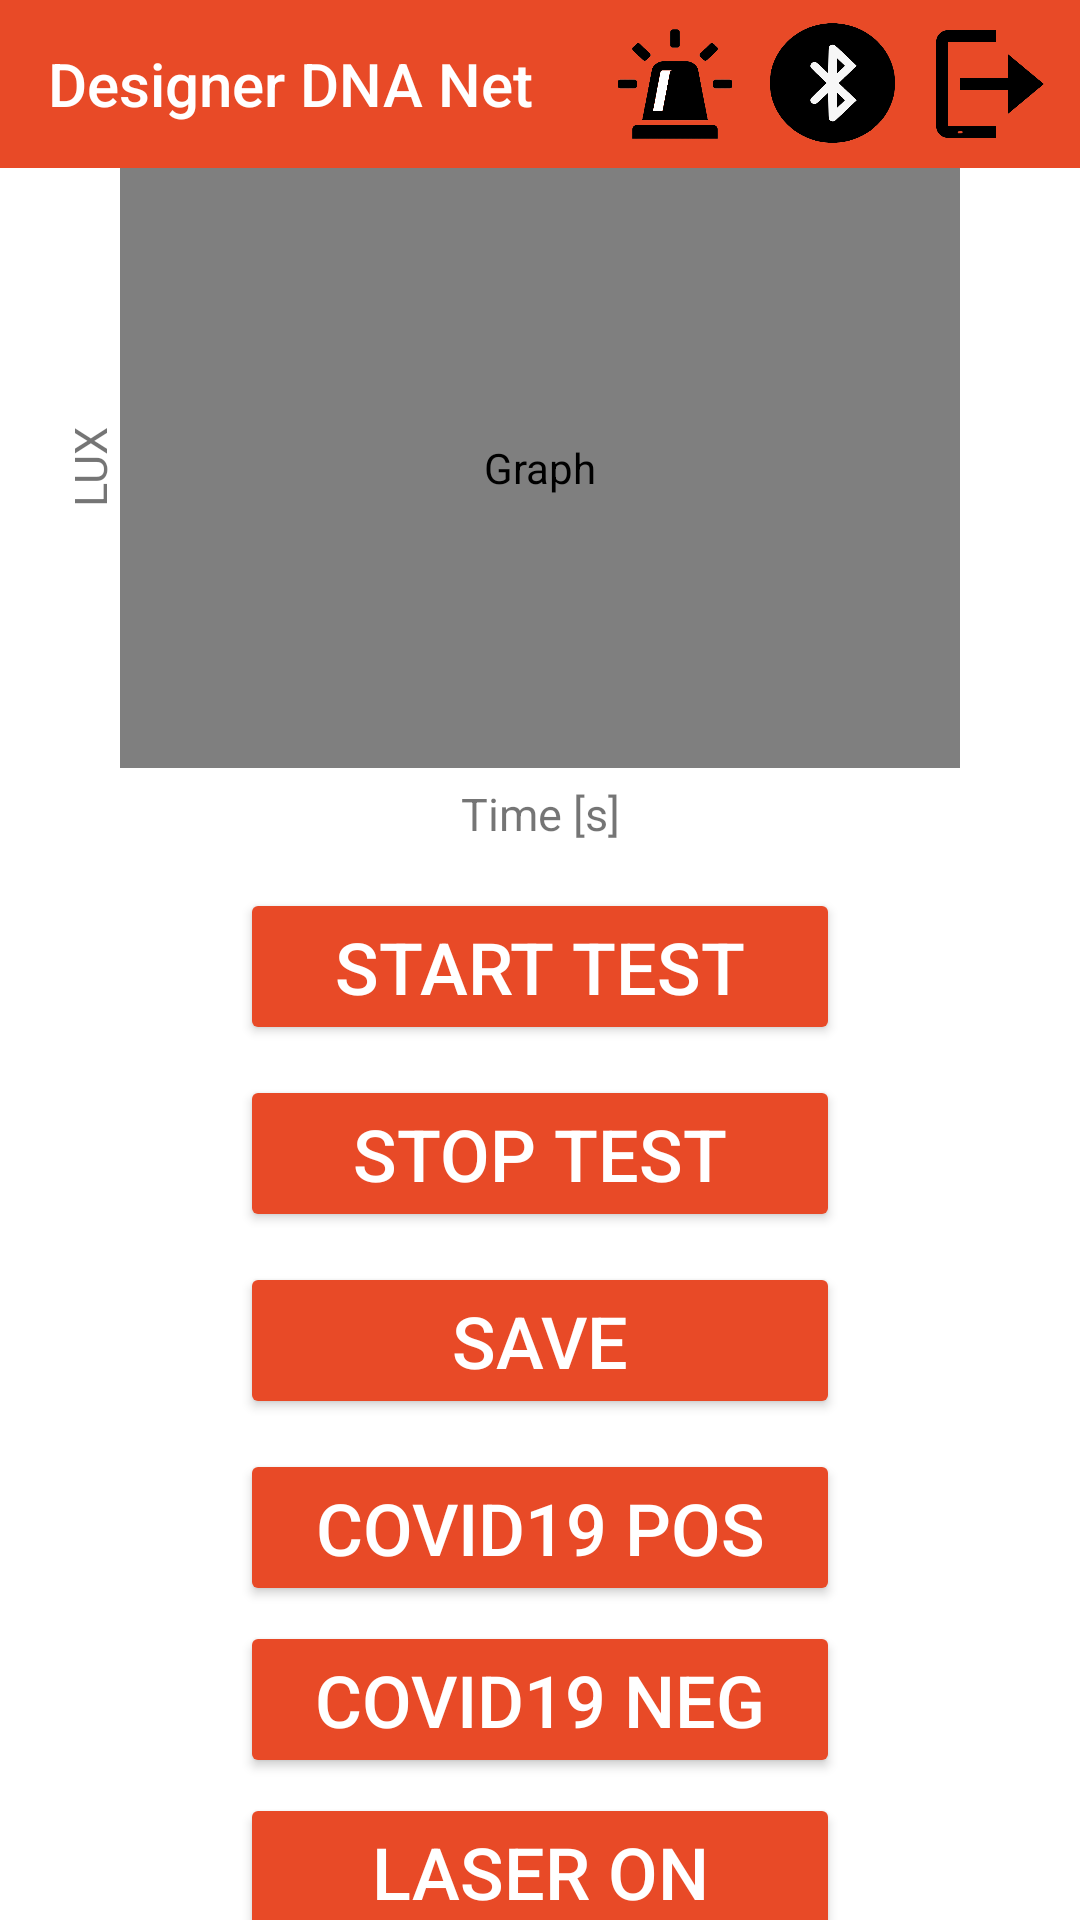

Here is an Android app screen rendered from its layout file. Give the layout XML and the strings, colors and styles it references.
<!-- AndroidManifest.xml: application theme AppTheme -->
<!-- res/layout/activity_main.xml -->
<?xml version="1.0" encoding="utf-8"?>
<androidx.constraintlayout.widget.ConstraintLayout xmlns:android="http://schemas.android.com/apk/res/android"
    xmlns:app="http://schemas.android.com/apk/res-auto"
    xmlns:tools="http://schemas.android.com/tools"
    android:id="@+id/constrainLayout"
    android:layout_width="match_parent"
    android:layout_height="match_parent"
    android:background="@android:color/background_light"
    tools:context=".MainActivity">

    <androidx.appcompat.widget.Toolbar
        android:id="@+id/toolbar"
        android:layout_width="match_parent"
        android:layout_height="wrap_content"
        android:background="?attr/colorPrimary"
        android:minHeight="?attr/actionBarSize"
        android:theme="?attr/actionBarTheme"
        app:layout_constraintEnd_toEndOf="parent"
        app:layout_constraintStart_toStartOf="parent"
        app:layout_constraintTop_toTopOf="parent"
        app:subtitleTextColor="@android:color/background_light"
        app:title="Designer DNA Net"
        app:titleTextColor="@android:color/background_light" />

    <Button
    android:id="@+id/buttonLeScan"
    style="@style/Widget.AppCompat.Button.Borderless"
    android:layout_width="40dp"
    android:layout_height="40dp"
    android:layout_marginRight="10dp"
    android:background="@drawable/beacon"
    android:textColor="@android:color/background_light"
    app:layout_constraintTop_toTopOf="@+id/toolbar"
    app:layout_constraintEnd_toStartOf="@+id/buttonScan"
    app:layout_constraintBottom_toBottomOf="@+id/toolbar"
    />

    <Button
        android:id="@+id/buttonScan"
        style="@style/Widget.AppCompat.Button.Borderless"
        android:layout_width="45dp"
        android:layout_height="45dp"
        android:layout_marginRight="10dp"
        android:textColor="@android:color/background_light"
        android:background="@drawable/bluetooth"
        app:layout_constraintTop_toTopOf="@+id/toolbar"
        app:layout_constraintBottom_toBottomOf="@+id/toolbar"
        app:layout_constraintEnd_toStartOf="@id/buttonLogout"
        />

    <Button
        android:id="@+id/buttonLogout"
        style="@style/Widget.AppCompat.Button.Borderless"
        android:layout_width="40dp"
        android:layout_height="40dp"
        android:layout_marginRight="10dp"
        android:textColor="@android:color/background_light"
        android:background="@drawable/logout"
        app:layout_constraintTop_toTopOf="@+id/toolbar"
        app:layout_constraintBottom_toBottomOf="@+id/toolbar"
        app:layout_constraintEnd_toEndOf="@+id/toolbar"
        />

    <TextView
        android:id="@+id/tvYAxis"
        android:layout_width="wrap_content"
        android:layout_height="200dp"
        android:layout_marginLeft="20dp"
        android:text="LUX"
        android:textSize="15sp"
        android:rotation="-90"
        android:gravity="center"
        app:layout_constraintTop_toBottomOf="@id/toolbar"
        app:layout_constraintLeft_toLeftOf="parent"
        app:layout_constraintRight_toLeftOf="@+id/chart"
        app:layout_constraintBottom_toBottomOf="@id/chart"
        />

    <com.github.mikephil.charting.charts.LineChart
        android:id="@+id/chart"
        android:layout_width="match_parent"
        android:layout_height="200dp"
        android:contentDescription="Graph"
        android:layout_marginHorizontal="40dp"
        android:scaleType="centerCrop"
        app:layout_constraintTop_toBottomOf="@+id/toolbar"
        app:layout_constraintLeft_toLeftOf="@+id/tvYAxis"
        app:layout_constraintRight_toRightOf="parent"
        app:layout_constraintBottom_toTopOf="@id/buttonStartTest"/>

    <TextView
        android:id="@+id/tvXAxis"
        android:layout_width="wrap_content"
        android:layout_height="wrap_content"
        android:layout_marginBottom="10dp"
        android:text="Time [s]"
        android:textSize="15sp"
        android:gravity="center"
        app:layout_constraintTop_toBottomOf="@id/chart"
        app:layout_constraintLeft_toLeftOf="parent"
        app:layout_constraintRight_toRightOf="parent"
        app:layout_constraintBottom_toTopOf="@id/buttonStartTest"
        />

    <Button
        android:id="@+id/buttonStartTest"
        style="@style/Widget.AppCompat.Button.Colored"
        android:layout_width="200dp"
        android:layout_height="wrap_content"
        android:layout_marginTop="40dp"
        android:layout_marginBottom="5dp"
        android:text="Start Test"
        android:textSize="24sp"
        app:layout_constraintTop_toBottomOf="@id/chart"
        app:layout_constraintBottom_toTopOf="@+id/buttonStopTest"
        app:layout_constraintLeft_toLeftOf="parent"
        app:layout_constraintRight_toRightOf="parent" />

    <Button
        android:id="@+id/buttonStopTest"
        style="@style/Widget.AppCompat.Button.Colored"
        android:layout_width="200dp"
        android:layout_height="wrap_content"
        android:layout_marginVertical="5dp"
        android:text="Stop Test"
        android:textSize="24sp"
        app:layout_constraintTop_toBottomOf="@+id/buttonStartTest"
        app:layout_constraintBottom_toTopOf="@id/buttonSave"
        app:layout_constraintLeft_toLeftOf="parent"
        app:layout_constraintRight_toRightOf="parent" />

    <Button
        android:id="@+id/buttonSave"
        style="@style/Widget.AppCompat.Button.Colored"
        android:layout_width="200dp"
        android:layout_height="wrap_content"
        android:layout_marginVertical="5dp"
        android:text="Save"
        android:textSize="24sp"
        app:layout_constraintTop_toBottomOf="@id/buttonStopTest"
        app:layout_constraintBottom_toTopOf="@+id/buttonCOVIDPositive"
        app:layout_constraintLeft_toLeftOf="parent"
        app:layout_constraintRight_toRightOf="parent" />

    <Button
        android:id="@+id/buttonCOVIDPositive"
        style="@style/Widget.AppCompat.Button.Colored"
        android:layout_width="200dp"
        android:layout_height="wrap_content"
        android:layout_marginVertical="5dp"
        android:text="COVID19 POS"
        android:textSize="24dp"
        app:layout_constraintTop_toBottomOf="@+id/buttonSave"
        app:layout_constraintBottom_toTopOf="@id/buttonCOVIDNegative"
        app:layout_constraintLeft_toLeftOf="parent"
        app:layout_constraintRight_toRightOf="parent" />

    <Button
        android:id="@+id/buttonCOVIDNegative"
        style="@style/Widget.AppCompat.Button.Colored"
        android:layout_width="200dp"
        android:layout_height="wrap_content"
        android:layout_marginVertical="5dp"
        android:text="COVID19 NEG"
        android:textSize="24dp"
        app:layout_constraintTop_toBottomOf="@+id/buttonCOVIDPositive"
        app:layout_constraintLeft_toLeftOf="parent"
        app:layout_constraintRight_toRightOf="parent"
         />

    <Button
        android:id="@+id/buttonLaser"
        style="@style/Widget.AppCompat.Button.Colored"
        android:layout_width="200dp"
        android:layout_height="wrap_content"
        android:layout_marginVertical="5dp"
        android:text="LASER ON"
        android:textSize="24dp"
        app:layout_constraintTop_toBottomOf="@+id/buttonCOVIDNegative"
        app:layout_constraintLeft_toLeftOf="parent"
        app:layout_constraintRight_toRightOf="parent"
        />

    <ProgressBar
        android:id="@+id/progressBar"
        style="?android:attr/progressBarStyle"
        android:layout_width="wrap_content"
        android:layout_height="wrap_content"
        app:layout_constraintBottom_toBottomOf="parent"
        app:layout_constraintEnd_toEndOf="parent"
        app:layout_constraintHorizontal_bias="0.5"
        app:layout_constraintStart_toStartOf="parent"
        app:layout_constraintTop_toTopOf="parent" />

    <TextView
        android:id="@+id/textViewInfo"
        android:layout_width="0dp"
        android:layout_height="0dp"
        android:layout_marginStart="16dp"
        android:layout_marginTop="16dp"
        android:layout_marginEnd="16dp"
        android:textAlignment="center"
        android:textStyle="italic"
        app:layout_constraintEnd_toEndOf="parent"
        app:layout_constraintStart_toStartOf="parent"
        app:layout_constraintTop_toBottomOf="@+id/buttonLaser" />


</androidx.constraintlayout.widget.ConstraintLayout>
<!-- resources referenced by this layout -->
<resources>
  <!-- drawable beacon: png bitmap (drawable, 18700 bytes) -->
  <!-- drawable bluetooth: png bitmap (drawable, 30087 bytes) -->
  <!-- drawable logout: png bitmap (drawable, 15601 bytes) -->
  <style name="AppTheme" parent="Theme.AppCompat.Light.DarkActionBar">
          
          <item name="colorPrimary">@color/colorPrimaryOrange</item>
          <item name="colorPrimaryDark">@color/colorPrimaryBlue</item>
          <item name="colorAccent">@color/colorAccent</item>
          <item name="windowActionBar">false</item>
          <item name="windowNoTitle">true</item>
      </style>
  <color name="colorPrimaryOrange">#e84a27</color>
  <color name="colorPrimaryBlue">#15284c</color>
  <color name="colorAccent">#e84a27</color>
</resources>
